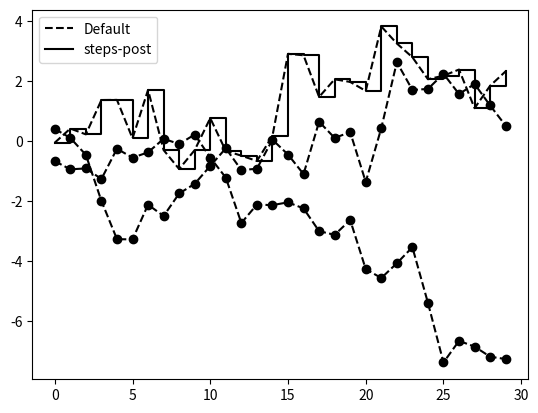
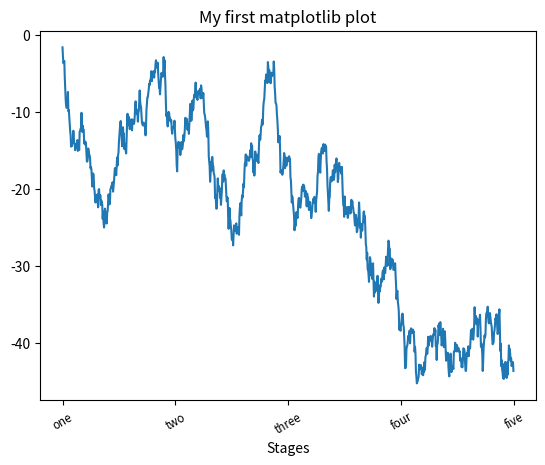

Python code for these plots, in order:
# -*- coding:utf-8 -*-
"""
@project = 0426-1
@file = 9_2
@author = Liangjisheng
@create_time = 2018/4/26 0026 下午 17:32
"""
import matplotlib.pyplot as plt
import numpy as np
# matplotlib的plot函数接受一组X和Y坐标，还可以接受一个表示颜色和线型的字符串缩写。
# 例如，要根据x和y绘制绿色虚线，你可以执行如下代码
# ax.plot(x, y, 'g--')
# 这种在一个字符串中指定颜色和线型的方式非常方便。在实际中，如果你是用代码绘图，
# 你可能不想通过处理字符串来获得想要的格式。通过下面这种更为明确的方式也能得到同样的效果
# ax.plot(x, y, linestyle='--', color='g')
# 线图可以使用标记强调数据点。因为matplotlib可以创建连续线图，在点之间进行插值，
# 因此有时可能不太容易看出真实数据点的位置。标记也可以放到格式字符串中，
# 但标记类型和线型必须放在颜色后面
from numpy.random import randn
data = randn(30)
print(data)
plt.plot(data.cumsum(), 'ko--')
plt.show()

# 还可以将其写成更为明确的形式
plt.plot(randn(30).cumsum(), color='k', linestyle='dashed', marker='o')
plt.show()

# 在线型图中，非实际数据点默认是按线性方式插值的。可以通过drawstyle选项修改
data = np.random.randn(30).cumsum()
print(plt.plot(data, 'k--', label='Default'))
print(plt.plot(data, 'k-', drawstyle='steps-post', label='steps-post'))
plt.legend(loc='best')
plt.show()

# 为了说明自定义轴，我将创建一个简单的图像并绘制一段随机漫步
fig = plt.figure()
ax = fig.add_subplot(1, 1, 1)
ax.plot(np.random.randn(1000).cumsum())
fig.show()

# 要改变x轴刻度，最简单的办法是使用set_xticks和set_xticklabels。
# 前者告诉matplotlib要将刻度放在数据范围中的哪些位置，默认情况下，
# 这些位置也就是刻度标签。但我们可以通过set_xticklabels将任何其他的值用作标签
ticks = ax.set_xticks([0, 250, 500, 750, 1000])
labels = ax.set_xticklabels(['one', 'two', 'three', 'four', 'five'],
                            rotation=30, fontsize='small')
# rotation选项设定x刻度标签倾斜30度。最后，再用set_xlabel为X轴设置一个名称，
# 并用set_title设置一个标题
ax.set_title('My first matplotlib plot')
ax.set_xlabel('Stages')
fig.show()
# Y轴的修改方式与此类似，只需将上述代码中的x替换为y即可。轴的类有集合方法，
# 可以批量设定绘图选项。前面的例子，也可以写为
# props = {'title': 'My first matplotlib plot', 'xlable': 'Stages'}
# ax.set(**props)
